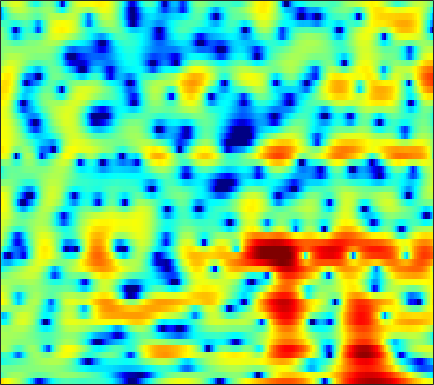

The table this chart was drawn from, first rows:
5.6141, 5.185, 4.6622, 4.1685, 3.8031, 3.2901, 2.7218, 2.2427, 1.5223, 0.67145, -0.33848, -1.2159, -2.5866, -4.2772, -5.8605, -8.5126, -11.841, -14.354, -15.225, -12.749, -10.002, -8.3096, -6.5119, -5.1201
-2.116, -1.231, -0.3273, 0.3104, 0.6461, 0.936, 1.072, 1.088, 1.014, 0.8473, 0.6021, 0.3699, 0.01735, -0.3485, -0.6046, -0.8928, -1.095, -1.177, -1.187, -1.092, -0.9096, -0.7364, -0.4758, -0.207
-0.4432, -0.5179, -0.5458, -0.5212, -0.481, -0.4142, -0.3504, -0.307, -0.2468, -0.1802, -0.1172, -0.07218, -0.01936, 0.02835, 0.06396, 0.1149, 0.1702, 0.2119, 0.2754, 0.3427, 0.4043, 0.4421, 0.4793, 0.4924
-3.765, -3.462, -3.072, -2.735, -2.521, -2.28, -2.089, -1.96, -1.759, -1.503, -1.187, -0.9255, -0.5597, -0.2055, 0.04422, 0.3446, 0.5997, 0.7642, 0.9505, 1.113, 1.251, 1.338, 1.441, 1.526
-3.221, -2.599, -2.334, -2.634, -3.214, -4.515, -6.505, -8.318, -9.823, -8.248, -5.467, -3.643, -1.775, -0.4695, 0.2028, 0.7472, 0.9482, 0.9091, 0.6555, 0.2703, -0.08431, -0.2066, -0.03493, 0.5263
1.524, 1.535, 1.315, 0.8148, 0.3072, -0.5001, -1.397, -2.005, -2.409, -2.133, -1.357, -0.6732, 0.1297, 0.6726, 0.878, 0.8323, 0.3904, -0.2479, -1.598, -3.713, -6.955, -10.16, -11.3, -6.873
1.185, 1.229, 1.218, 1.099, 0.9689, 0.7804, 0.5971, 0.4711, 0.337, 0.2526, 0.2021, 0.1779, 0.1335, 0.03161, -0.09126, -0.327, -0.6459, -0.9352, -1.348, -1.739, -2.042, -2.157, -2.105, -1.812
1.418, 1.336, 1.27, 1.224, 1.183, 1.119, 1.053, 0.9987, 0.9125, 0.7877, 0.6234, 0.4689, 0.232, -0.04901, -0.2874, -0.6436, -1.022, -1.302, -1.641, -1.899, -2.041, -2.06, -1.953, -1.719
1.159, 0.9679, 0.8689, 0.9439, 1.078, 1.297, 1.514, 1.651, 1.762, 1.772, 1.661, 1.484, 1.125, 0.6149, 0.1323, -0.6474, -1.563, -2.325, -3.385, -4.333, -4.928, -5.004, -4.585, -3.724
-3.608, -4.409, -3.995, -2.426, -1.124, 0.3832, 1.54, 2.181, 2.775, 3.11, 3.207, 3.109, 2.752, 2.127, 1.47, 0.3034, -1.27, -2.807, -5.606, -9.961, -19.02, -24.26, -11.8, -6.851
-5.564, -6.954, -6.189, -3.778, -2.126, -0.3801, 0.8999, 1.597, 2.247, 2.639, 2.817, 2.814, 2.635, 2.226, 1.769, 0.9526, -0.07182, -0.9453, -2.202, -3.407, -4.292, -4.574, -4.35, -3.613
1.651, 1.385, 1.079, 0.9048, 0.8262, 0.7482, 0.7003, 0.7071, 0.8204, 1.02, 1.245, 1.425, 1.594, 1.621, 1.505, 1.131, 0.4881, -0.1461, -1.195, -2.509, -4.039, -5.268, -6.707, -7.153
4.468, 4.03, 3.24, 2.157, 1.137, -0.6176, -2.88, -4.752, -6.369, -5.37, -3.111, -1.553, 0.0198, 1.05, 1.504, 1.737, 1.547, 1.132, 0.2253, -1.136, -3.068, -5.03, -8.274, -10.39
3.83, 3.326, 2.465, 1.309, 0.2275, -1.562, -3.796, -5.595, -7.034, -6.21, -4.199, -2.697, -1.103, -0.00353, 0.5406, 0.9713, 1.106, 1.015, 0.6931, 0.2112, -0.3558, -0.7802, -1.224, -1.408
2.484, 2.166, 1.7, 1.156, 0.7212, 0.1598, -0.3583, -0.6769, -0.9034, -0.8672, -0.6311, -0.3777, -0.02183, 0.3019, 0.4764, 0.5821, 0.5696, 0.4775, 0.2534, -0.06489, -0.4098, -0.662, -0.9729, -1.195
1.337, 1.271, 1.17, 1.086, 1.019, 0.9365, 0.8991, 0.9012, 0.9174, 0.9807, 1.09, 1.164, 1.242, 1.274, 1.259, 1.145, 0.8982, 0.6422, 0.1849, -0.4001, -1.101, -1.667, -2.412, -3.066
-0.6257, -0.3458, 0.004267, 0.3437, 0.5818, 0.8563, 1.124, 1.339, 1.614, 1.852, 2.066, 2.209, 2.362, 2.427, 2.404, 2.284, 1.985, 1.618, 0.9295, -0.03477, -1.389, -2.703, -4.939, -7.882
-4.378, -3.494, -2.643, -2.029, -1.599, -1.049, -0.5401, -0.1744, 0.3595, 0.8685, 1.337, 1.709, 2.19, 2.596, 2.817, 3.004, 3.025, 2.871, 2.421, 1.656, 0.516, -0.6372, -2.616, -5.018
-6.149, -6.608, -7.313, -7.626, -7.424, -6.535, -5.483, -4.859, -4.23, -3.574, -2.798, -2.082, -0.9867, 0.2225, 1.114, 2.091, 2.832, 3.221, 3.463, 3.391, 3.08, 2.676, 1.998, 1.288
-5.276, -8.235, -14.32, -25.1, -17.34, -12.26, -10.28, -9.63, -10.12, -11.99, -14.07, -12.95, -8.348, -4.296, -1.911, 0.5591, 2.293, 3.248, 4.143, 4.617, 4.737, 4.64, 4.271, 3.645
-0.4254, -2.085, -4.192, -5.977, -7.014, -7.923, -8.834, -9.453, -10.18, -11.19, -11.48, -10.28, -7.534, -4.261, -2.132, 0.2198, 2.106, 3.175, 4.185, 4.805, 5.012, 4.936, 4.516, 3.699
2.03, 0.6911, -1.197, -3.293, -5.12, -7.73, -10.73, -13.12, -13.97, -11.8, -9.059, -7.028, -4.683, -2.523, -1.01, 0.667, 2.042, 2.86, 3.651, 4.123, 4.281, 4.172, 3.741, 3.014
2.775, 1.732, 0.1149, -1.721, -3.372, -5.926, -8.932, -11.2, -11.89, -9.717, -6.896, -5.106, -3.091, -1.375, -0.3173, 0.9151, 1.867, 2.418, 2.952, 3.212, 3.237, 3.093, 2.707, 2.102
2.9, 2.304, 1.388, 0.3741, -0.4074, -1.461, -2.304, -2.803, -3.08, -2.897, -2.382, -1.864, -1.064, -0.2581, 0.314, 0.9679, 1.515, 1.817, 2.063, 2.125, 1.964, 1.722, 1.215, 0.4964
3.012, 2.771, 2.323, 1.757, 1.314, 0.6819, 0.1299, -0.223, -0.5772, -0.7354, -0.7282, -0.5986, -0.28, 0.08598, 0.4189, 0.8198, 1.169, 1.362, 1.482, 1.447, 1.185, 0.834, 0.1125, -0.8942
3.509, 3.407, 3.081, 2.535, 2.029, 1.265, 0.4038, -0.1839, -0.923, -1.466, -1.72, -1.703, -1.44, -0.9701, -0.5485, 0.06817, 0.6165, 0.9669, 1.301, 1.428, 1.328, 1.054, 0.4254, -0.5575
4.271, 4.108, 3.605, 2.797, 1.956, 0.5747, -1.164, -2.683, -4.85, -6.836, -7.731, -7.439, -6.249, -4.659, -3.521, -2.109, -0.8388, -0.02496, 0.8705, 1.494, 1.842, 1.914, 1.749, 1.262
4.605, 4.318, 3.627, 2.586, 1.524, -0.339, -2.811, -5.294, -9.637, -16.59, -22.51, -17.52, -13.15, -10.41, -8.499, -6.052, -3.754, -2.222, -0.5122, 0.8243, 1.755, 2.225, 2.536, 2.529
4.165, 3.873, 3.255, 2.344, 1.467, -0.02237, -1.84, -3.473, -5.851, -8.38, -10.9, -13.08, -17.07, -24.74, -19.53, -11.49, -6.795, -4.278, -1.769, 0.04686, 1.351, 2.037, 2.621, 2.883
2.534, 2.399, 2.089, 1.57, 1.066, 0.2032, -0.8098, -1.715, -3.028, -4.469, -5.982, -7.1, -8.396, -8.882, -8.3, -6.582, -4.507, -3.036, -1.323, 0.04856, 1.113, 1.712, 2.275, 2.57
-0.103, 0.08951, 0.2188, 0.203, 0.081, -0.191, -0.6082, -0.951, -1.498, -2.043, -2.546, -2.838, -3.091, -3.039, -2.863, -2.364, -1.698, -1.13, -0.3805, 0.3432, 0.9499, 1.331, 1.718, 1.95
-2.775, -2.074, -1.404, -0.9674, -0.7874, -0.6778, -0.7103, -0.7591, -0.8653, -0.9641, -1.049, -1.091, -1.073, -1.004, -0.8964, -0.7124, -0.4566, -0.2404, 0.07907, 0.4032, 0.731, 0.9593, 1.229, 1.45
-3.607, -2.574, -1.647, -1.162, -0.9887, -0.9429, -0.9483, -0.9652, -0.8896, -0.734, -0.5291, -0.3856, -0.2011, -0.143, -0.09978, -0.1289, -0.1768, -0.2185, -0.1989, -0.1292, 0.06942, 0.2726, 0.5941, 0.9425
-0.5645, 0.02997, 0.3408, 0.08742, -0.4083, -1.448, -2.458, -2.959, -2.7, -1.738, -0.6537, 0.001323, 0.5131, 0.6446, 0.4884, -0.002981, -0.763, -1.391, -2.113, -2.405, -2.182, -1.739, -0.9897, -0.1987
3.895, 3.988, 3.569, 2.495, 1.085, -1.972, -7.788, -18.72, -9.979, -3.56, -0.5476, 0.6983, 1.426, 1.444, 0.8944, -0.4726, -2.825, -5.434, -10.74, -14.44, -10.02, -7.357, -5.223, -3.92
4.93, 4.869, 4.485, 3.744, 2.934, 1.688, 0.452, -0.1764, -0.3649, -0.009371, 0.4793, 0.6727, 0.6487, 0.1285, -0.5541, -1.928, -3.848, -5.61, -8.148, -9.624, -9.67, -9.576, -10.34, -13.42
4.407, 4.37, 4.164, 3.77, 3.384, 2.792, 2.145, 1.717, 1.157, 0.6622, 0.1411, -0.2769, -0.8989, -1.669, -2.281, -3.208, -4.138, -4.82, -5.656, -6.309, -6.863, -7.238, -7.808, -8.296
4.102, 4.106, 3.957, 3.65, 3.342, 2.804, 2.17, 1.628, 0.8352, -0.03761, -0.9979, -1.755, -2.837, -3.879, -4.612, -5.417, -5.934, -6.112, -6.055, -5.843, -5.492, -5.175, -4.687, -4.092
4.045, 4.051, 3.888, 3.554, 3.187, 2.558, 1.795, 1.096, 0.06042, -1.153, -2.541, -3.738, -5.556, -7.65, -9.354, -11.24, -11.69, -10.8, -8.936, -7.069, -5.443, -4.396, -3.162, -2.082
3.931, 3.888, 3.64, 3.198, 2.725, 1.946, 1.002, 0.1733, -1.039, -2.411, -3.963, -5.289, -7.406, -10.12, -12.98, -18.55, -20.2, -15.36, -10.6, -7.386, -5.042, -3.64, -2.103, -0.8503
3.736, 3.602, 3.216, 2.581, 1.946, 0.9153, -0.3497, -1.371, -2.839, -4.279, -5.579, -6.423, -7.395, -8.137, -8.585, -8.766, -8.334, -7.579, -6.155, -4.604, -3.118, -2.099, -0.9052, 0.1246
3.861, 3.676, 3.169, 2.326, 1.48, 0.01342, -1.864, -3.52, -6.078, -8.738, -10.5, -10.64, -9.579, -8.307, -7.326, -6.171, -5.071, -4.258, -3.215, -2.18, -1.213, -0.5567, 0.2165, 0.8695
4.445, 4.306, 3.804, 2.933, 2.016, 0.3691, -1.806, -3.899, -7.604, -13.04, -19.69, -16.54, -11.34, -8.19, -6.531, -4.838, -3.485, -2.623, -1.625, -0.7925, -0.1127, 0.2936, 0.6957, 0.9319
5.083, 5.067, 4.73, 4.049, 3.295, 1.983, 0.368, -1.048, -3.008, -4.8, -6.015, -6.4, -6.157, -5.447, -4.777, -3.77, -2.799, -2.115, -1.279, -0.6125, -0.1323, 0.08157, 0.1274, -0.1499
5.411, 5.551, 5.447, 4.98, 4.387, 3.308, 1.904, 0.6289, -1.209, -3.132, -4.926, -5.947, -6.641, -6.502, -5.992, -5.136, -4.218, -3.534, -2.687, -1.876, -1.234, -0.9317, -0.8647, -1.285
5.027, 5.406, 5.576, 5.337, 4.895, 3.931, 2.469, 1.048, -1.463, -4.889, -9.836, -15.33, -18.92, -13.21, -10.91, -9.355, -8.576, -8.039, -6.853, -5.197, -3.548, -2.538, -1.63, -1.262
3.67, 4.375, 4.908, 5.017, 4.825, 4.176, 3.074, 1.964, 0.02394, -2.45, -5.317, -7.351, -9.029, -9.502, -9.831, -11.29, -15.33, -23.75, -18.63, -10.11, -5.908, -3.891, -2.101, -1.046
1.932, 2.808, 3.601, 4.001, 4.054, 3.825, 3.3, 2.712, 1.724, 0.5635, -0.6707, -1.573, -2.706, -3.798, -4.59, -5.697, -6.711, -7.103, -6.609, -5.233, -3.645, -2.617, -1.57, -0.942
0.705, 1.444, 2.186, 2.648, 2.818, 2.849, 2.695, 2.453, 2.014, 1.481, 0.8944, 0.4351, -0.1798, -0.7613, -1.148, -1.569, -1.847, -1.943, -1.874, -1.638, -1.326, -1.102, -0.9201, -0.9559
0.1219, 0.6473, 1.171, 1.513, 1.672, 1.771, 1.753, 1.677, 1.519, 1.315, 1.08, 0.8897, 0.6391, 0.4211, 0.2709, 0.1018, -0.01403, -0.05614, -0.08168, -0.08145, -0.102, -0.1509, -0.325, -0.6469
-0.02126, 0.2401, 0.4598, 0.5644, 0.5909, 0.5677, 0.5098, 0.4834, 0.4632, 0.4603, 0.4673, 0.4799, 0.4983, 0.5044, 0.5038, 0.5057, 0.5238, 0.5535, 0.5997, 0.6456, 0.6666, 0.636, 0.5189, 0.2735
0.05956, -0.007395, -0.2337, -0.5961, -0.9316, -1.376, -1.681, -1.762, -1.653, -1.354, -0.9772, -0.7047, -0.4145, -0.2312, -0.1354, -0.03421, 0.07262, 0.1749, 0.3864, 0.6613, 0.9688, 1.183, 1.413, 1.514
0.1506, -0.2546, -1.085, -2.318, -3.538, -5.458, -7.161, -7.575, -6.513, -4.751, -3.251, -2.462, -1.835, -1.615, -1.668, -1.908, -2.132, -2.116, -1.689, -0.8455, 0.1805, 0.949, 1.833, 2.517
-0.2341, -0.7061, -1.68, -3.213, -4.906, -8.311, -13.98, -16.5, -10.59, -6.463, -4.141, -3.169, -2.644, -2.926, -3.713, -5.683, -8.908, -11.44, -9.88, -5.478, -2.148, -0.3259, 1.47, 2.764
-2.25, -2.251, -2.285, -2.479, -2.768, -3.283, -3.664, -3.678, -3.236, -2.539, -1.93, -1.663, -1.705, -2.287, -3.119, -4.77, -6.878, -8.004, -7.196, -4.531, -1.977, -0.427, 1.176, 2.31
-7.727, -5.784, -3.668, -2.212, -1.455, -0.7783, -0.3285, -0.06762, 0.1846, 0.3484, 0.3911, 0.3236, 0.07839, -0.3232, -0.684, -1.153, -1.506, -1.563, -1.313, -0.7331, -0.005205, 0.5403, 1.158, 1.553
-7.595, -5.054, -2.459, -0.6733, 0.2817, 1.203, 1.789, 2.053, 2.201, 2.15, 1.914, 1.619, 1.129, 0.5972, 0.2228, -0.1872, -0.3739, -0.3643, -0.1358, 0.215, 0.5809, 0.765, 0.8086, 0.5761
-0.2256, 0.2772, 1.078, 1.849, 2.346, 2.847, 3.139, 3.208, 3.112, 2.764, 2.144, 1.492, 0.37, -1.009, -2.115, -3.341, -3.706, -3.311, -2.275, -1.176, -0.326, 0.07067, 0.21, -0.1424
